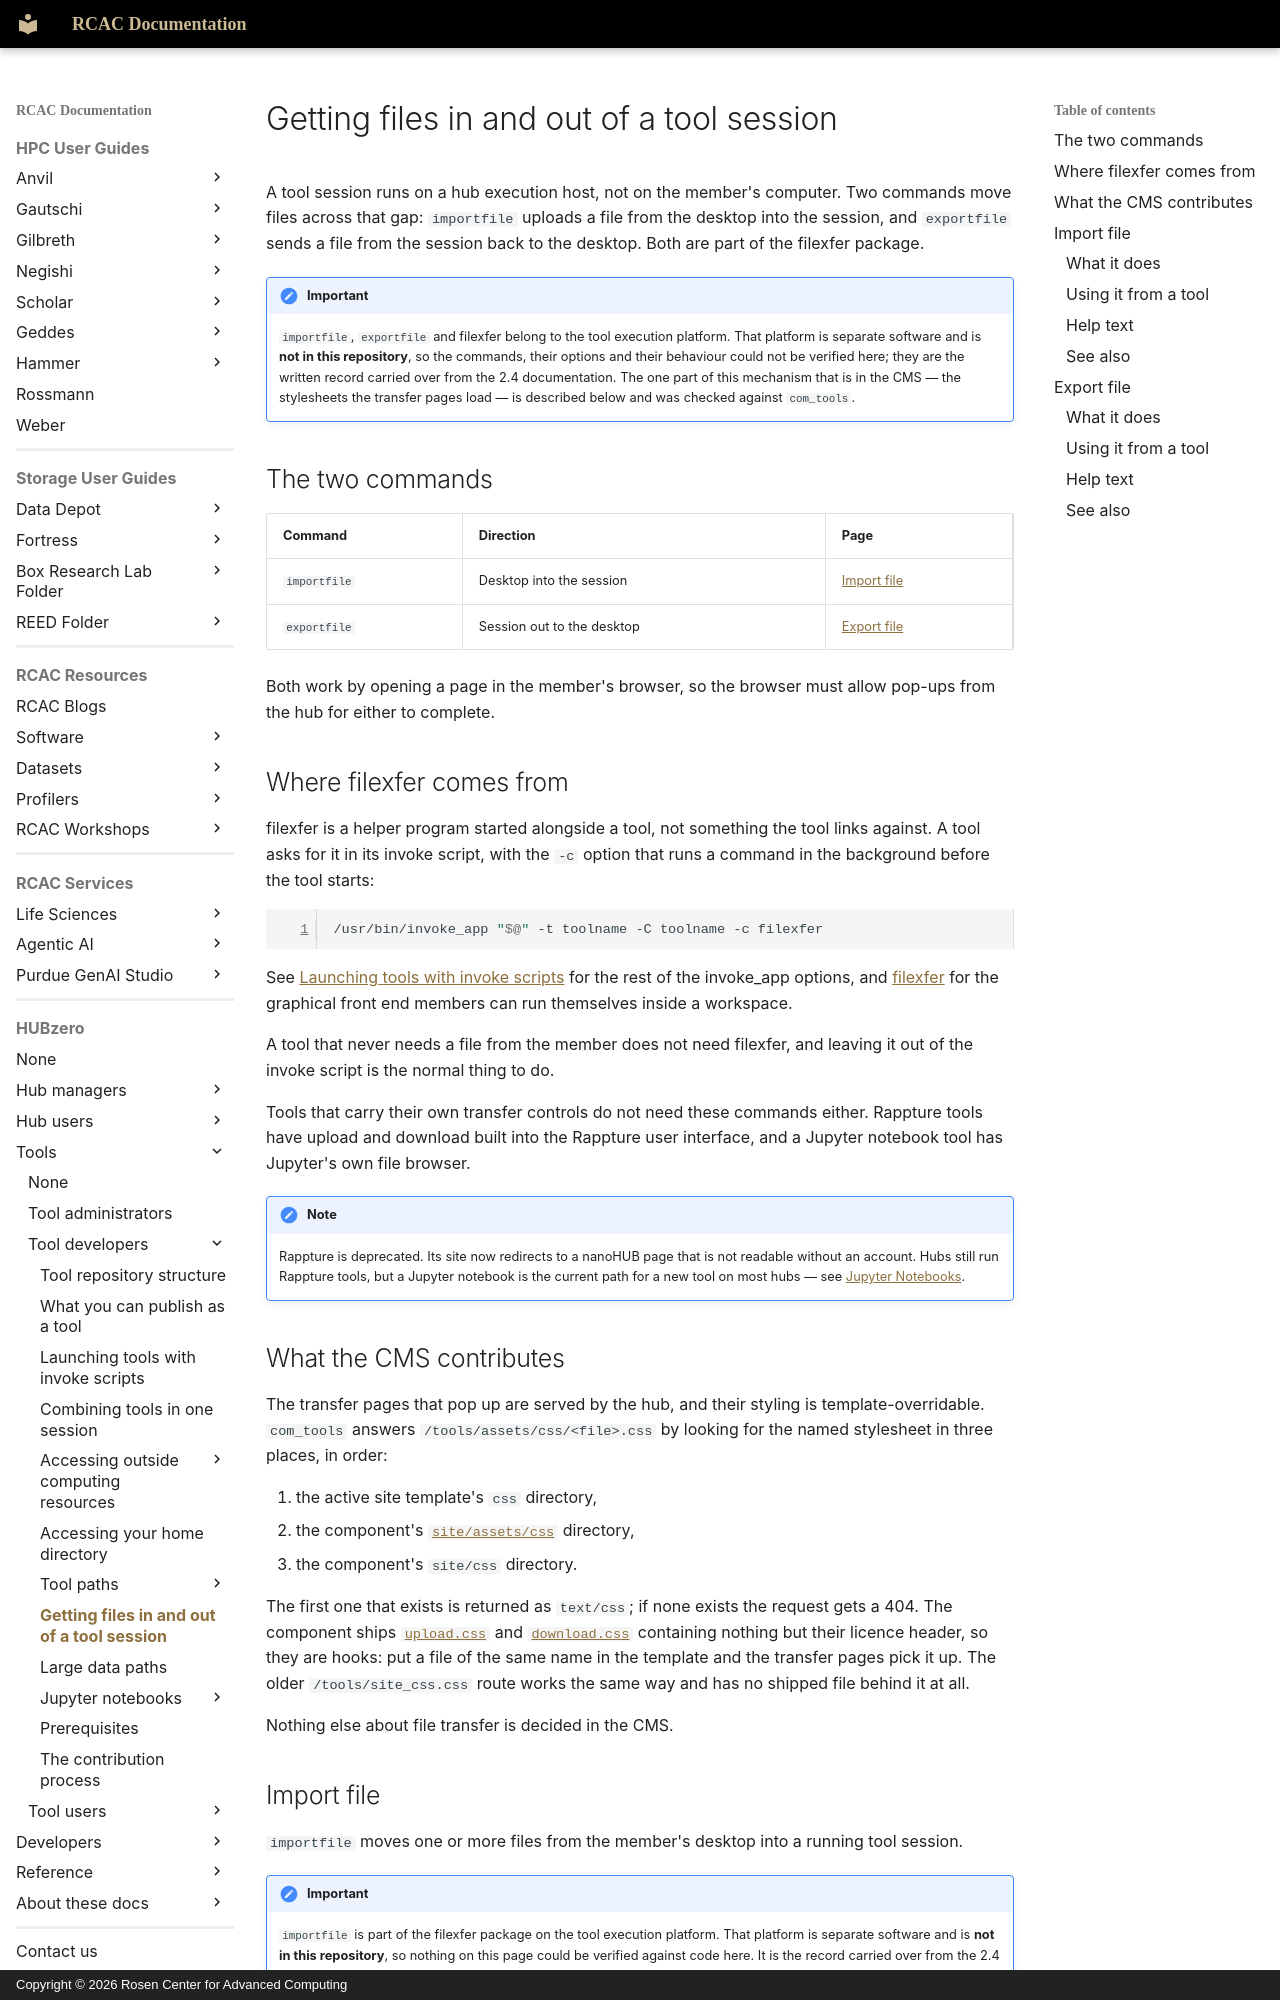

repository: PurdueRCAC/RCAC-Docs · page: hubzero/tools/developers/fileinout/index.html · generator: mkdocs · copyright: Copyright © 2026 Rosen Center for Advanced Computing

---
tags:
- HUBzero
render_macros: false
hubzero:
  upstream: docs/tools/developers/08-fileinout.md
  commit: 9c1a8c678002bdfb41860f90915a3589ab60339e
  status: reviewed
  reviewed-against: 2.4-main @ e097e0236d
  reviewed: '2026-09-10'
  screenshots: none
  source: https://help.hubzero.org/documentation/platform_2_4/tooldevs/fileinout
  source-id: '3553'
  modified: '2015-02-18'
  imported: '2026-09-09'
---

# Getting files in and out of a tool session

A tool session runs on a hub execution host, not on the member's computer. Two
commands move files across that gap: `importfile` uploads a file from the
desktop into the session, and `exportfile` sends a file from the session back
to the desktop. Both are part of the filexfer package.

!!! important
    `importfile`, `exportfile` and filexfer belong to the tool
    execution platform. That platform is separate software and is **not in this
    repository**, so the commands, their options and their behaviour could not
    be verified here; they are the written record carried over from the 2.4
    documentation. The one part of this mechanism that is in the CMS — the
    stylesheets the transfer pages load — is described below and was checked
    against `com_tools`.

## The two commands

| Command | Direction | Page |
|---|---|---|
| `importfile` | Desktop into the session | [Import file](#import-file) |
| `exportfile` | Session out to the desktop | [Export file](#export-file) |

Both work by opening a page in the member's browser, so the browser must allow
pop-ups from the hub for either to complete.

## Where filexfer comes from

filexfer is a helper program started alongside a tool, not something the tool
links against. A tool asks for it in its invoke script, with the `-c` option
that runs a command in the background before the tool starts:

```sh
/usr/bin/invoke_app "$@" -t toolname -C toolname -c filexfer
```

See [Launching tools with invoke scripts](invoke.md) for the rest of the
invoke_app options, and [filexfer](accesshomedir.md#filexfer) for the
graphical front end members can run themselves inside a workspace.

A tool that never needs a file from the member does not need filexfer, and
leaving it out of the invoke script is the normal thing to do.

Tools that carry their own transfer controls do not need these commands
either. Rappture tools have upload and download built into the Rappture user
interface, and a Jupyter notebook tool has Jupyter's own file browser.

!!! note
    Rappture is deprecated. Its site now redirects to a nanoHUB page
    that is not readable without an account. Hubs still run Rappture tools, but
    a Jupyter notebook is the current path for a new tool on most hubs — see
    [Jupyter Notebooks](jupyter-notebooks/index.md).
